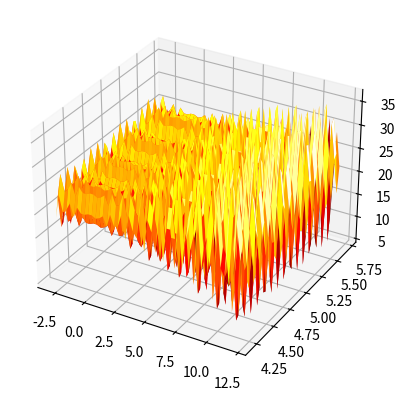

Recreate this plot in Python.
import numpy as np
import matplotlib.pyplot as plt
from mpl_toolkits.mplot3d import Axes3D

a,b,c,d = 1,2,3,4

x = np.linspace(-2.9,12,50)
y = np.linspace(4.2,5.7,50)

x1,x2 = np.meshgrid(x,y)
Z = 21.5 + x1 * np.sin(4*np.pi*x1) + x2 * np.sin(20*np.pi*x2)

fig = plt.figure()
ax = plt.axes(projection='3d')

surf = ax.plot_surface(x1, x2, Z, cmap='hot')
plt.show()